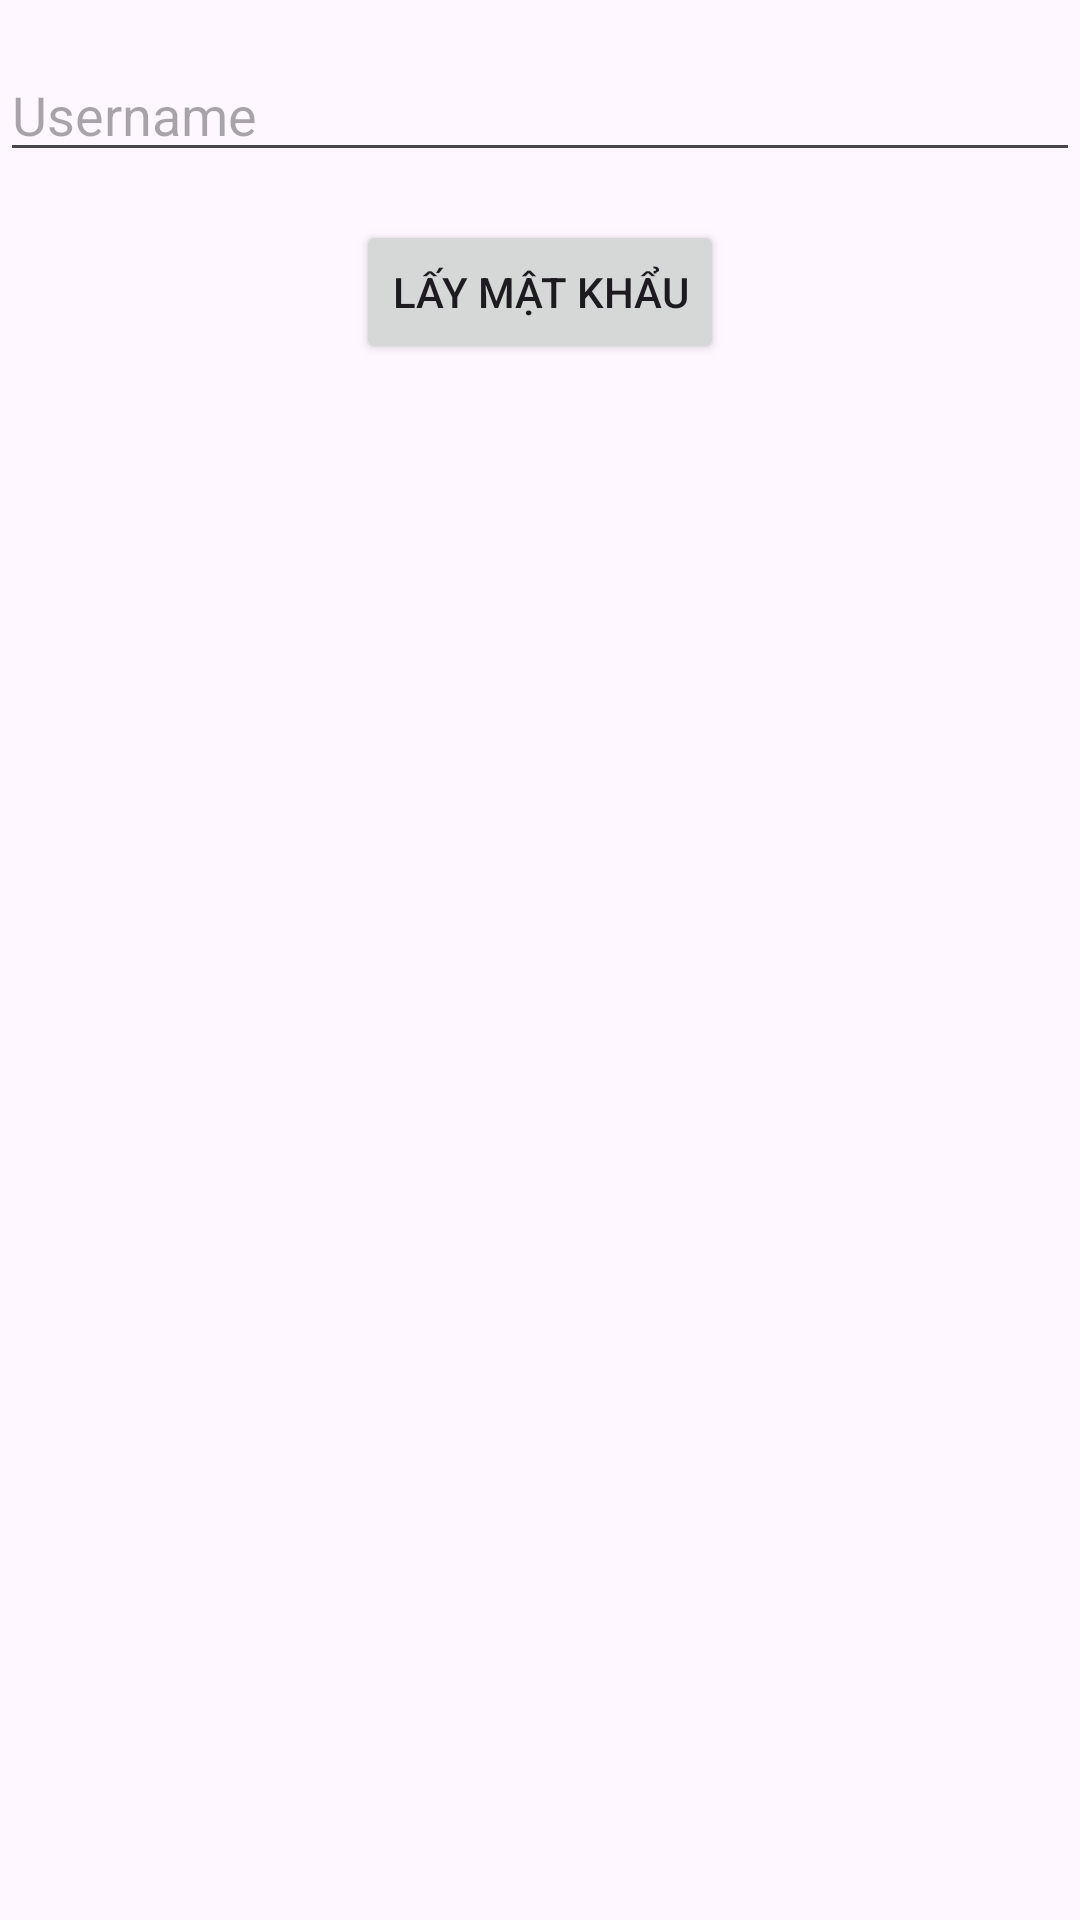

Here is an Android app screen rendered from its layout file. Give the layout XML and the strings, colors and styles it references.
<!-- AndroidManifest.xml: application theme Theme.Lab1_and103_ph34738 -->
<!-- res/layout/activity_forgot_password.xml -->
<?xml version="1.0" encoding="utf-8"?>
<androidx.constraintlayout.widget.ConstraintLayout
    xmlns:android="http://schemas.android.com/apk/res/android"
    xmlns:app="http://schemas.android.com/apk/res-auto"
    xmlns:tools="http://schemas.android.com/tools"
    android:layout_width="match_parent"
    android:layout_height="match_parent"
    tools:context=".ForgotPassword">

    <EditText
        android:id="@+id/editName"
        android:layout_width="0dp"
        android:layout_height="wrap_content"
        android:layout_marginTop="16dp"
        android:hint="Username"
        app:layout_constraintEnd_toEndOf="parent"
        app:layout_constraintStart_toStartOf="parent"
        app:layout_constraintTop_toTopOf="parent"/>

    <Button
        android:id="@+id/btnRetrievePassword"
        android:layout_width="wrap_content"
        android:layout_height="wrap_content"
        android:layout_marginTop="16dp"
        android:text="Lấy mật khẩu"
        app:layout_constraintEnd_toEndOf="parent"
        app:layout_constraintStart_toStartOf="parent"
        app:layout_constraintTop_toBottomOf="@+id/editName"/>

</androidx.constraintlayout.widget.ConstraintLayout>
<!-- resources referenced by this layout -->
<resources>
  <style name="Theme.Lab1_and103_ph34738" parent="Base.Theme.Lab1_and103_ph34738" />
  <style name="Base.Theme.Lab1_and103_ph34738" parent="Theme.Material3.DayNight.NoActionBar">
          
          
      </style>
</resources>
